Image classification data set "dataset" (assiri/Vision-Transformer on GitHub). Class labels (24): front or left, front or right, hump, left turn, narrows from left, narrows from right, no horron, no parking, no u-turn, overtaking is forbidden, parking, pedestrian crossing, right or left, right turn, rotor, slow, speed limit 100, speed limit 30, speed limit 40, speed limit 50, speed limit 60, speed limit 80, stop, u-turn.

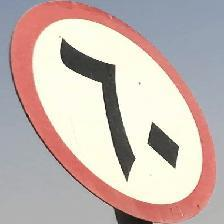
Label: speed limit 60

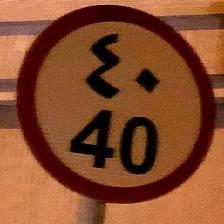
Label: speed limit 40

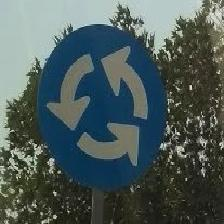
Label: rotor

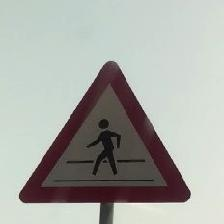
Label: pedestrian crossing

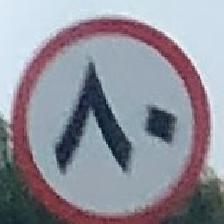
Label: speed limit 80

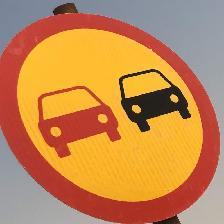
Label: overtaking is forbidden
